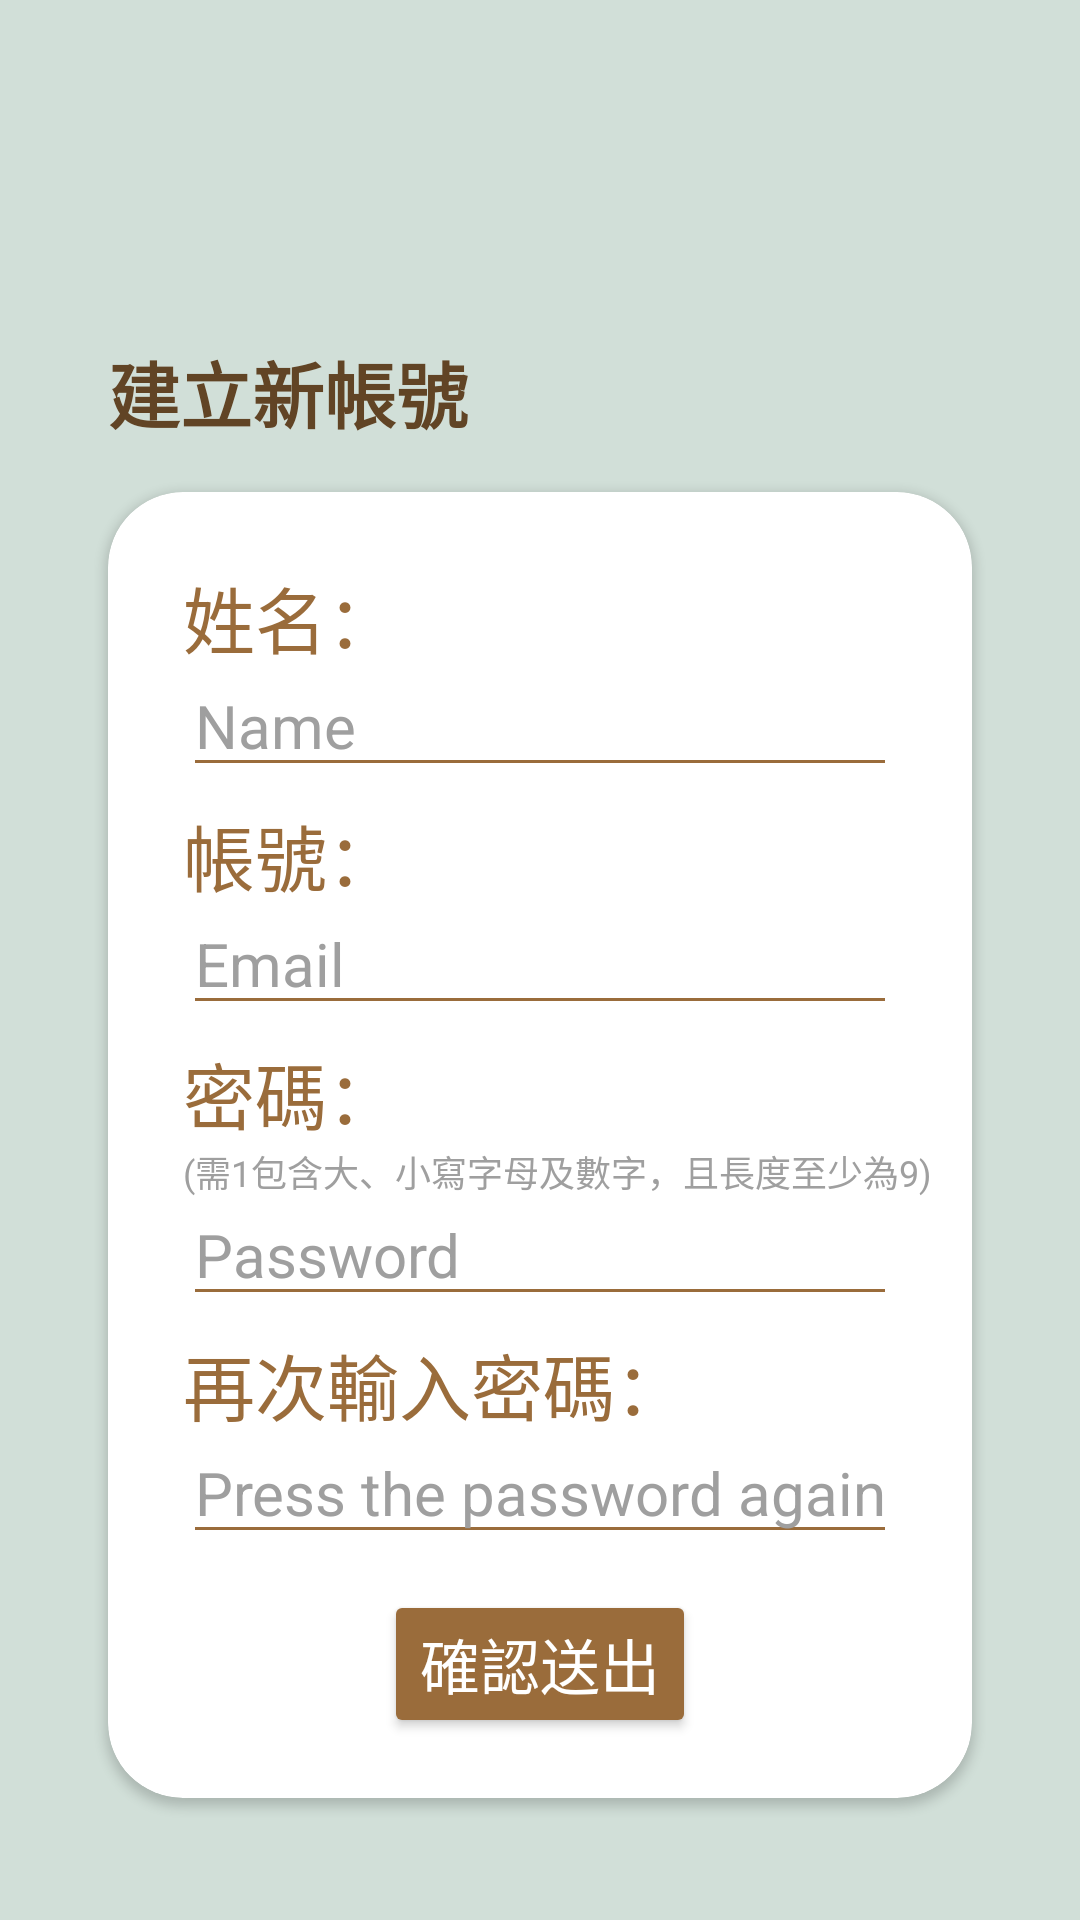

This screen was rendered from an Android layout file. Write that file and the resources it references.
<!-- AndroidManifest.xml: application theme Theme.Animal_Emergency_Rescure -->
<!-- res/layout/activity_sign_up.xml -->
<?xml version="1.0" encoding="utf-8"?>
<androidx.constraintlayout.widget.ConstraintLayout xmlns:android="http://schemas.android.com/apk/res/android"
    xmlns:app="http://schemas.android.com/apk/res-auto"
    xmlns:tools="http://schemas.android.com/tools"
    android:layout_width="match_parent"
    android:layout_height="match_parent"
    android:background="@color/background"
    tools:context=".SignUpActivity">

    <androidx.constraintlayout.widget.Guideline
        android:id="@+id/guideline_start"
        android:layout_width="wrap_content"
        android:layout_height="wrap_content"
        android:orientation="vertical"
        app:layout_constraintGuide_percent="0.1" />

    <androidx.constraintlayout.widget.Guideline
        android:id="@+id/guideline_end"
        android:layout_width="wrap_content"
        android:layout_height="wrap_content"
        android:orientation="vertical"
        app:layout_constraintGuide_percent="0.9" />

    <TextView
        android:id="@+id/textView8"
        android:layout_width="wrap_content"
        android:layout_height="wrap_content"
        android:layout_marginTop="113dp"
        android:text="建立新帳號"
        android:textColor="#614425"
        android:textSize="24sp"
        android:textStyle="bold"
        app:layout_constraintStart_toEndOf="@id/guideline_start"
        app:layout_constraintTop_toTopOf="parent" />

    <androidx.cardview.widget.CardView
        android:layout_width="0dp"
        android:layout_height="wrap_content"
        android:layout_marginTop="16dp"
        app:cardBackgroundColor="#FFFFFF"
        app:cardCornerRadius="25dp"
        app:layout_constraintEnd_toStartOf="@id/guideline_end"
        app:layout_constraintStart_toEndOf="@id/guideline_start"
        app:layout_constraintTop_toBottomOf="@+id/textView8">

        <RelativeLayout
            android:layout_width="match_parent"
            android:layout_height="match_parent">


            <TextView
                android:id="@+id/textView10"
                android:layout_width="wrap_content"
                android:layout_height="wrap_content"
                android:layout_alignParentStart="true"
                android:layout_alignParentTop="true"
                android:layout_marginStart="25dp"
                android:layout_marginTop="24dp"
                android:text="姓名："
                android:textColor="#9A6C3B"
                android:textSize="24sp" />

            <EditText
                android:id="@+id/et_name"
                android:layout_width="match_parent"
                android:layout_height="wrap_content"
                android:layout_below="@+id/textView10"
                android:layout_alignStart="@+id/textView10"
                android:layout_alignParentEnd="true"
                android:layout_marginStart="0dp"
                android:layout_marginTop="-5dp"
                android:layout_marginEnd="25dp"
                android:backgroundTint="#9A6C3B"
                android:ems="10"
                android:hint="Name"
                android:inputType="text"
                android:textColor="#000000"
                android:textColorHint="#9F9F9F"
                android:textSize="20sp" />

            <TextView
                android:id="@+id/textView11"
                android:layout_width="wrap_content"
                android:layout_height="wrap_content"
                android:layout_below="@+id/et_name"
                android:layout_alignStart="@+id/et_name"
                android:layout_marginStart="0dp"
                android:layout_marginTop="5dp"
                android:text="帳號："
                android:textColor="#9A6C3B"
                android:textSize="24sp" />

            <EditText
                android:id="@+id/et_email_su"
                android:layout_width="match_parent"
                android:layout_height="wrap_content"
                android:layout_below="@+id/textView11"
                android:layout_alignStart="@+id/textView11"
                android:layout_alignEnd="@+id/et_name"
                android:layout_marginStart="0dp"
                android:layout_marginTop="-5dp"
                android:layout_marginEnd="0dp"
                android:backgroundTint="#9A6C3B"
                android:ems="10"
                android:hint="Email"
                android:inputType="textEmailAddress"
                android:textColor="#000000"
                android:textColorHint="#9F9F9F"
                android:textSize="20sp" />

            <TextView
                android:id="@+id/textView12"
                android:layout_width="wrap_content"
                android:layout_height="wrap_content"
                android:layout_below="@+id/et_email_su"
                android:layout_alignStart="@+id/et_email_su"
                android:layout_marginStart="0dp"
                android:layout_marginTop="5dp"
                android:text="密碼："
                android:textColor="#9A6C3B"
                android:textSize="24sp" />

            <TextView
                android:id="@+id/textView14"
                android:layout_width="wrap_content"
                android:layout_height="wrap_content"
                android:layout_below="@+id/textView12"
                android:layout_alignStart="@+id/textView12"
                android:layout_marginStart="0dp"
                android:layout_marginTop="0dp"
                android:text="(需1包含大、小寫字母及數字，且長度至少為9)"
                android:textColor="#9F9F9F"
                android:textSize="12sp" />

            <EditText
                android:id="@+id/et_password_su"
                android:layout_width="match_parent"
                android:layout_height="wrap_content"
                android:layout_below="@+id/textView14"
                android:layout_alignStart="@+id/textView14"
                android:layout_alignEnd="@+id/et_email_su"
                android:layout_marginStart="0dp"
                android:layout_marginTop="-5dp"
                android:layout_marginEnd="0dp"
                android:backgroundTint="#9A6C3B"
                android:ems="10"
                android:hint="Password"
                android:inputType="textPassword"
                android:textColor="#000000"
                android:textColorHint="#9F9F9F"
                android:textSize="20sp" />

            <TextView
                android:id="@+id/textView13"
                android:layout_width="wrap_content"
                android:layout_height="wrap_content"
                android:layout_below="@+id/et_password_su"
                android:layout_alignStart="@+id/et_password_su"
                android:layout_marginStart="0dp"
                android:layout_marginTop="5dp"
                android:text="再次輸入密碼："
                android:textColor="#9A6C3B"
                android:textSize="24sp" />

            <EditText
                android:id="@+id/et_password_su2"
                android:layout_width="wrap_content"
                android:layout_height="wrap_content"
                android:layout_below="@+id/textView13"
                android:layout_alignStart="@+id/textView13"
                android:layout_alignEnd="@+id/et_password_su"
                android:layout_marginStart="0dp"
                android:layout_marginTop="-5dp"
                android:layout_marginEnd="0dp"
                android:backgroundTint="#9A6C3B"
                android:ems="10"
                android:hint="Press the password again"
                android:inputType="textPassword"
                android:textColor="#000000"
                android:textColorHint="#9F9F9F"
                android:textSize="20sp" />

            <Button
                android:id="@+id/btn_send"
                android:layout_width="wrap_content"
                android:layout_height="wrap_content"
                android:layout_below="@+id/et_password_su2"
                android:layout_centerHorizontal="true"
                android:layout_marginTop="12dp"
                android:layout_marginBottom="20dp"
                android:backgroundTint="#9A6C3B"
                android:text="確認送出"
                android:textColor="#FFFFFF"
                android:textSize="20sp"
                app:cornerRadius="15dp" />
        </RelativeLayout>
    </androidx.cardview.widget.CardView>
</androidx.constraintlayout.widget.ConstraintLayout>
<!-- resources referenced by this layout -->
<resources>
  <color name="background">#D1DFD8</color>
  <style name="Theme.Animal_Emergency_Rescure" parent="Base.Theme.Animal_Emergency_Rescure" />
  <style name="Base.Theme.Animal_Emergency_Rescure" parent="Theme.Material3.DayNight.NoActionBar">
          
          
      </style>
</resources>
